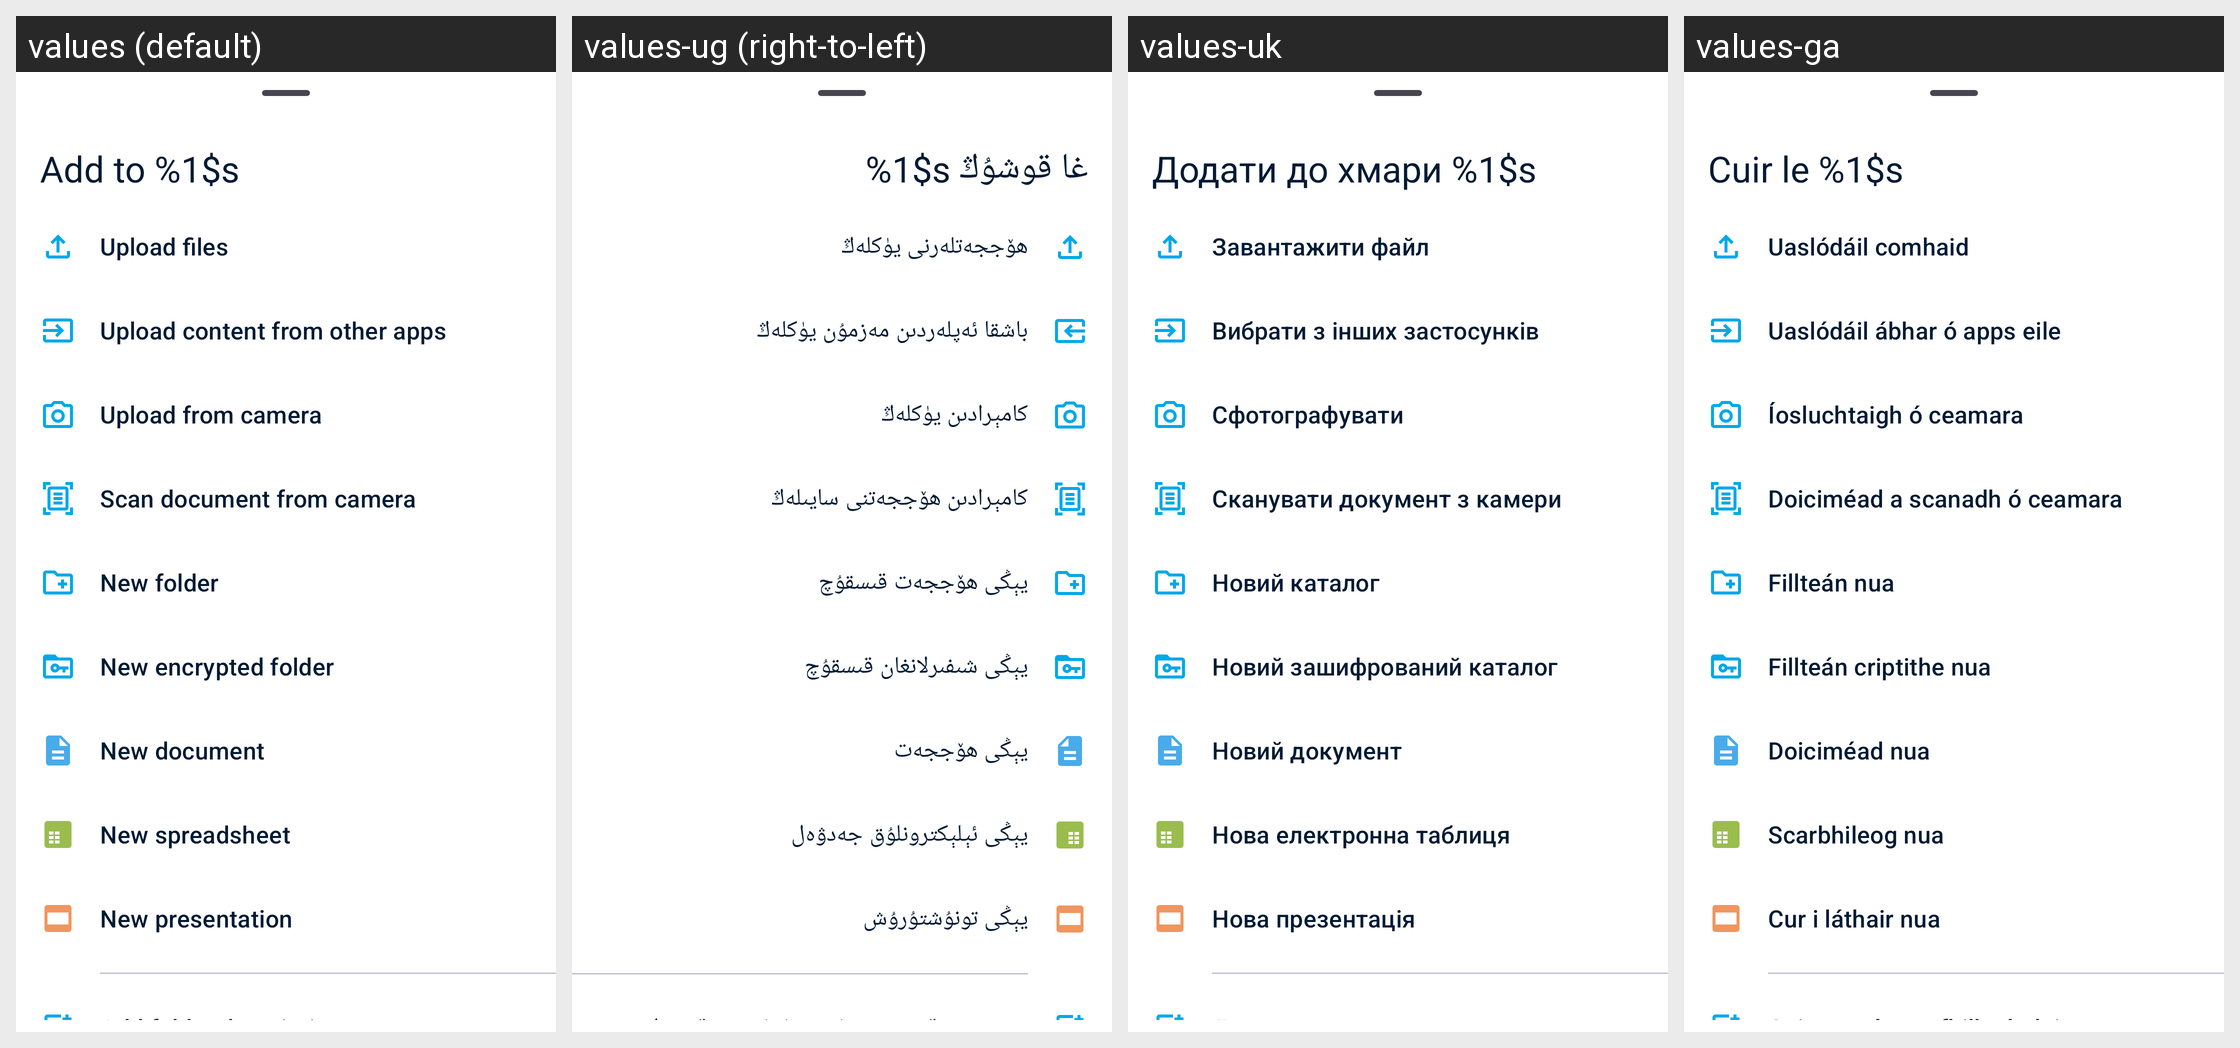

Locale-by-locale string values for the Android screen shown in this grid:
Android screen res/layout/file_list_actions_bottom_sheet_fragment.xml rendered under 4 locales, left to right: values (default), values-ug (right-to-left), values-uk, values-ga. Device: Nexus 5 (rendered at 1080×1920; each locale shown at half size, 540×960, under a caption strip naming it); theme Theme.Fraylon.Toolbar.
Other locales in the repository, not shown: values-ar, values-ast, values-bg-rBG, values-br, values-ca, values-cs-rCZ, values-da, values-de, values-el, values-eo, values-es, values-es-rAR, values-es-rCO, values-es-rEC, values-es-rMX, values-et-rEE, values-eu, values-fa, values-fi-rFI, values-fr, values-gd, values-gl, values-hr, values-hu-rHU, values-in, values-is, values-it, values-iw, values-ja-rJP, values-ka, values-kab, values-ko, values-lo, values-lt-rLT, values-lv, values-mk, values-nb-rNO, values-nl, values-pl, values-pt-rBR, values-pt-rPT, values-ro, values-ru, values-sc, values-sk-rSK, values-sl, values-sq, values-sr, values-sv, values-sw, values-th-rTH, values-tk, values-tr, values-vi, values-zh-rCN, values-zh-rHK, values-zh-rTW.
Strings drawn on this screen, with the default value and each locale's value (text and hints the layout hard-codes, and strings that could not be matched under every locale, appear in the picture but are not listed):

add_to_cloud
  values: Add to %1$s
  values-ug: %1$s غا قوشۇڭ
  values-uk: Додати до хмари %1$s
  values-ga: Cuir le %1$s

upload_files
  values: Upload files
  values-ug: ھۆججەتلەرنى يۈكلەڭ
  values-uk: Завантажити файл
  values-ga: Uaslódáil comhaid

upload_content_from_other_apps
  values: Upload content from other apps
  values-ug: باشقا ئەپلەردىن مەزمۇن يۈكلەڭ
  values-uk: Вибрати з інших застосунків
  values-ga: Uaslódáil ábhar ó apps eile

upload_direct_camera_upload
  values: Upload from camera
  values-ug: كامېرادىن يۈكلەڭ
  values-uk: Сфотографувати
  values-ga: Íosluchtaigh ó ceamara

upload_scan_doc_upload
  values: Scan document from camera
  values-ug: كامېرادىن ھۆججەتنى سايىلەڭ
  values-uk: Сканувати документ з камери
  values-ga: Doiciméad a scanadh ó ceamara

create_new_folder
  values: New folder
  values-ug: يېڭى ھۆججەت قىسقۇچ
  values-uk: Новий каталог
  values-ga: Fillteán nua

create_new_encrypted_folder
  values: New encrypted folder
  values-ug: يېڭى شىفىرلانغان قىسقۇچ
  values-uk: Новий зашифрований каталог
  values-ga: Fillteán criptithe nua

create_new_document
  values: New document
  values-ug: يېڭى ھۆججەت
  values-uk: Новий документ
  values-ga: Doiciméad nua

create_new_spreadsheet
  values: New spreadsheet
  values-ug: يېڭى ئېلېكترونلۇق جەدۋەل
  values-uk: Нова електронна таблиця
  values-ga: Scarbhileog nua

create_new_presentation
  values: New presentation
  values-ug: يېڭى تونۇشتۇرۇش
  values-uk: Нова презентація
  values-ga: Cur i láthair nua

create_rich_workspace
  values: Add folder description
  values-ug: ھۆججەت قىسقۇچ چۈشەندۈرۈشىنى قوشۇڭ
  values-uk: Додати опис каталогу
  values-ga: Cuir cur síos ar fhillteán leis
